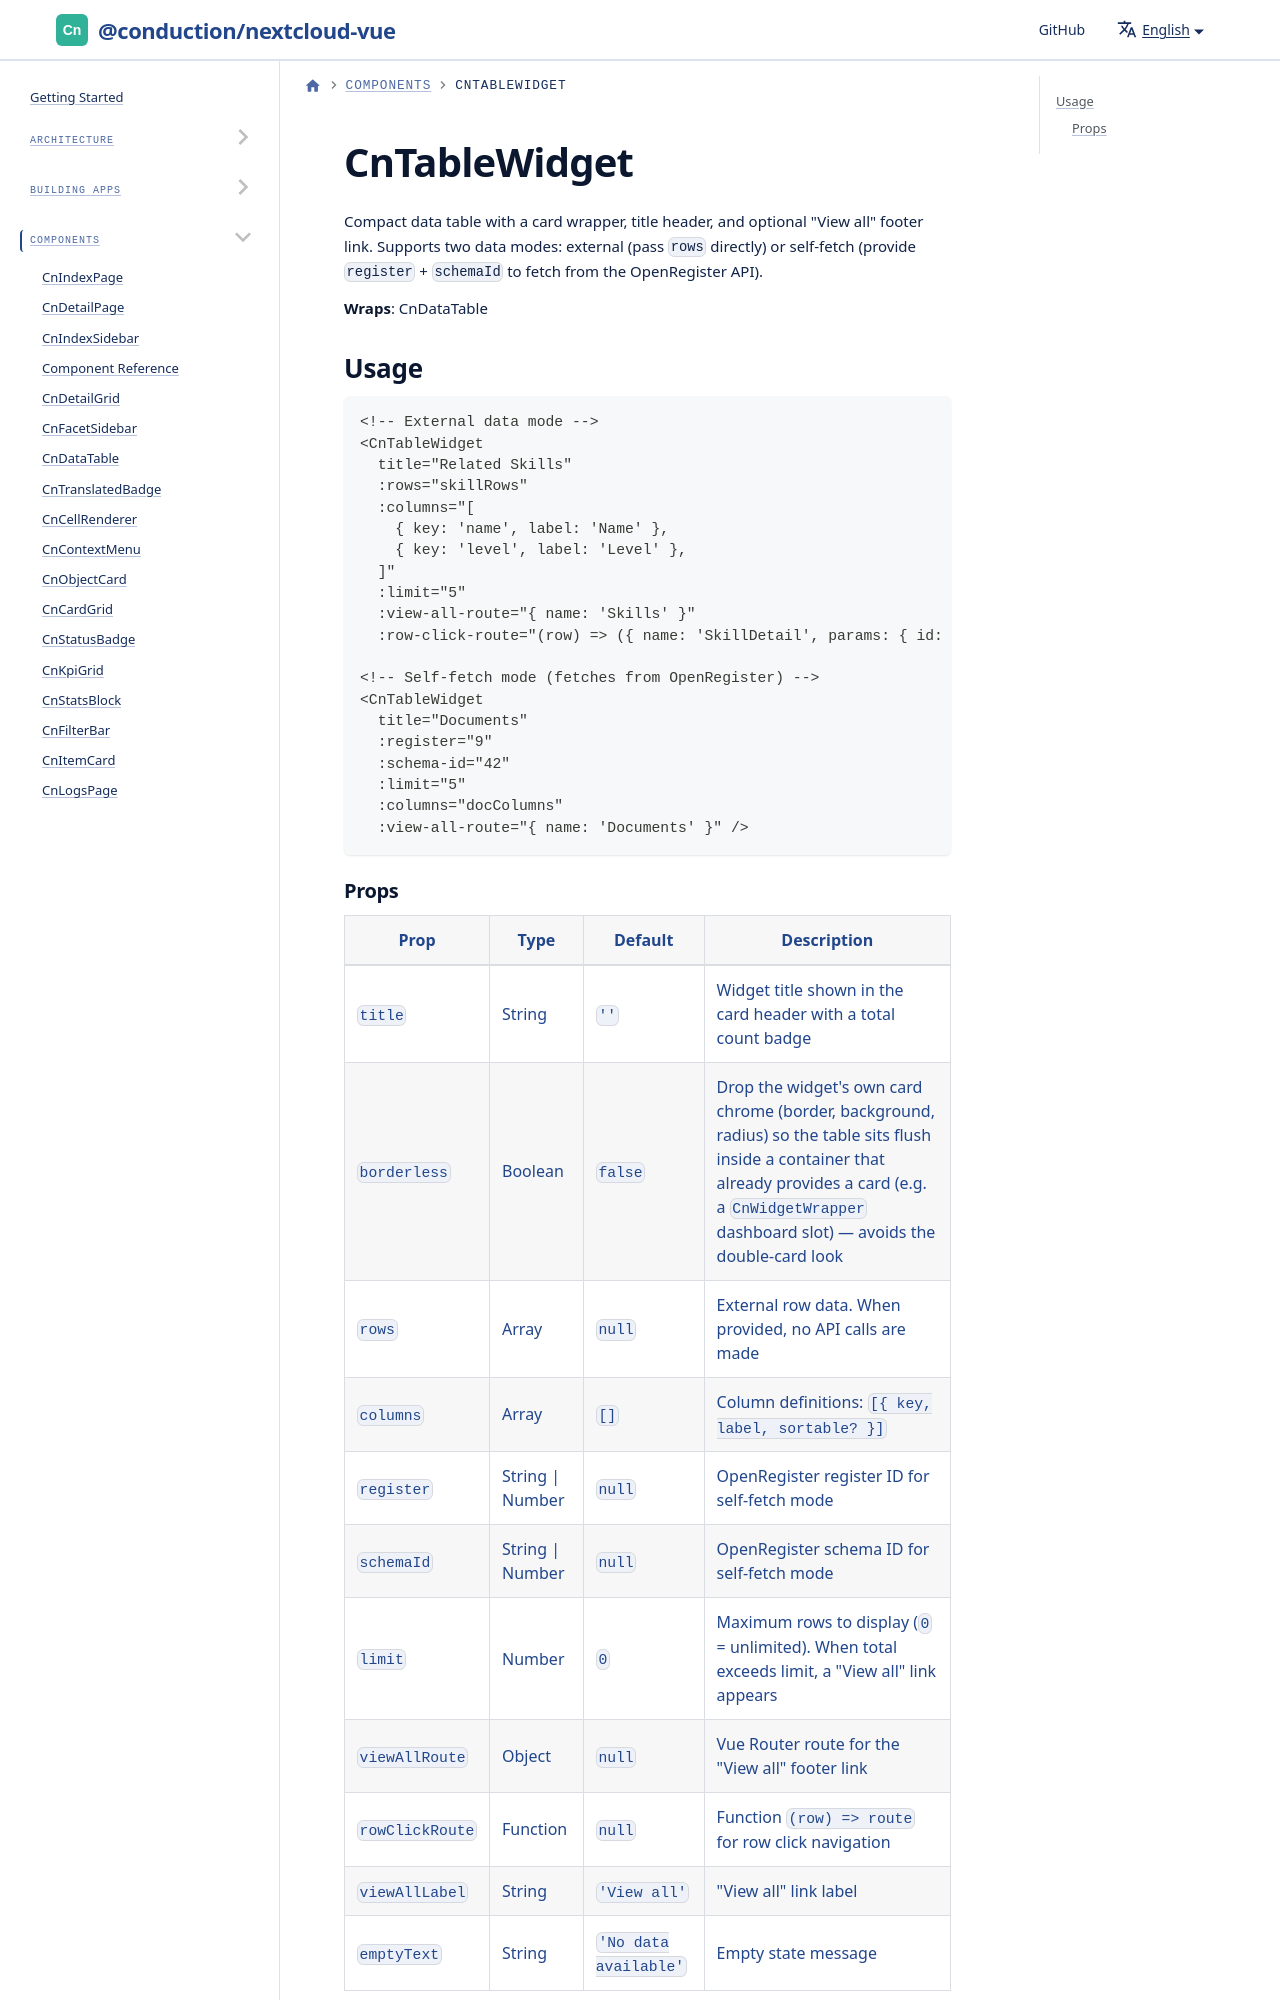

repository: ConductionNL/nextcloud-vue · page: docs/components/cn-table-widget/index.html · generator: docusaurus

# CnTableWidget

Compact data table with a card wrapper, title header, and optional "View all" footer link. Supports two data modes: external (pass `rows` directly) or self-fetch (provide `register` + `schemaId` to fetch from the OpenRegister API).

**Wraps**: CnDataTable
